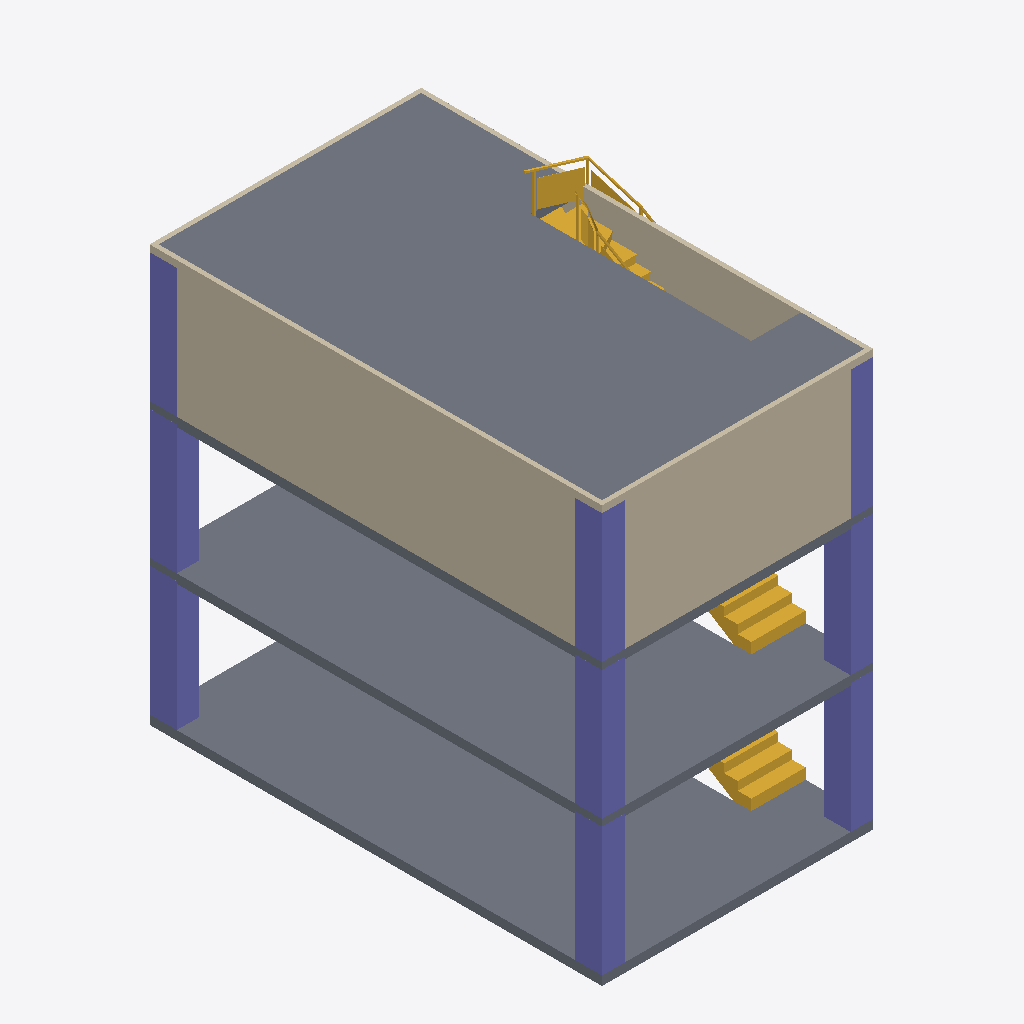
Isometric view of an IFC building model (IFC-SPF (STEP), schema IFC4, length unit metre), seen from the south-west, elements coloured by IFC class: 9 columns (violet), 4 slabs (grey), 4 walls (beige), 3 stair flights (yellow).
Extent 6.0 m × 10.0 m × 10.1 m (x, y, z). Storeys (3): My Storey at 0.00 m; 01andar at 3.00 m; 02andar at 6.00 m. Elements (23): 12 IfcColumn, 4 IfcSlab, 4 IfcWall, 3 IfcStairFlight.

HEADER;
FILE_DESCRIPTION(('ViewDefinition[DesignTransferView]'),'2;1');
FILE_NAME('IFC_Architect_tut_MultiStorey_02.ifc','2023-08-07T21:59:24-03:00',(''),(''),'IfcOpenShell v0.7.0-8f41ae0c1','BlenderBIM [number]','');
FILE_SCHEMA(('IFC4'));
ENDSEC;
DATA;
#1=IFCPROJECT('1M4M1Xub5BVQVzVotK2yeM',$,'My Project',$,$,$,$,(#14,#26),#9);
#30=IFCSITE('1eK5gMzgH6LO980eI0rJPb',$,'My Site',$,$,#53,$,$,$,$,$,$,$,$);
#36=IFCBUILDING('2b0RsbSv10g9Jv9sHkwZNL',$,'My Building',$,$,#59,$,$,$,$,$,$);
#42=IFCBUILDINGSTOREY('2qcobUN6LBDuCXQlbZOci8',$,'My Storey',$,$,#65,$,$,$,$);
#1312=IFCBUILDINGSTOREY('3esf8idgr9sf_ROyx_n_Pq',$,'01andar',$,$,#1650,$,$,$,$);
#1697=IFCBUILDINGSTOREY('1VtyVY1M9CGxtFFEeN8PPU',$,'02andar',$,$,#2393,$,$,$,$);
#1840=IFCSLAB('1ZUsI0eBL4qwD2AfWvvHjv',$,'Slab',$,$,#2458,#1851,$,$);
#1068=IFCSLAB('3kLpv63_5DXQDR8k7Mfmwc',$,'Slab',$,$,#1077,#1084,$,$);
#1323=IFCSLAB('2HsGXvianBoQGabiTH4j$T',$,'Slab',$,$,#1655,#1334,$,$);
#2672=IFCWALL('2UzSWlOqv7rflJdrIJSfRP',$,'Wall',$,$,#2732,#2678,$,$);
#2459=IFCWALL('1k6NIKWmD1KAVdFr$wnaZi',$,'Wall',$,$,#2471,#2466,$,$);
#2498=IFCWALL('2pJ_5HOUn18gD4Zt72G8w5',$,'Wall',$,$,#2558,#2504,$,$);
#1274=IFCCOLUMN('29odYoALrBThAAuO$HyLF0',$,'Column',$,$,#1311,#1285,$,$);
#1472=IFCCOLUMN('0Rjh5KadTEDOqFmmwN0htC',$,'Column',$,$,#1686,#1483,$,$);
#1788=IFCCOLUMN('1_S5MleUXEVR5XaPF3y7tS',$,'Column',$,$,#2448,#1799,$,$);
#1816=IFCSLAB('2Zcg8xdr131gHsBNCuhDKj',$,'Slab',$,$,#2453,#1827,$,$);
#1212=IFCCOLUMN('0hgyinD6v4QPOEpwiTc3Ny',$,'Column',$,$,#1541,#1223,$,$);
#1426=IFCCOLUMN('2UWwv_wE52Gwwd1OdLZGH6',$,'Column',$,$,#1676,#1437,$,$);
#1449=IFCCOLUMN('02Xsh6E7vAyB3lWosQchYM',$,'Column',$,$,#1681,#1460,$,$);
#1251=IFCCOLUMN('3MVH9DuJr64fG4rr1fonFz',$,'Column',$,$,#1556,#1262,$,$);
#1859=IFCSTAIRFLIGHT('2iQkACQSf8OA4f96pS5glr',$,'Stair',$,'Archipack',#2428,#2361,$,$,$,$,$,.USERDEFINED.);
#1100=IFCSTAIRFLIGHT('36w15yf4XB6xq54pogHbRu',$,'stair',$,$,#1143,#1118,$,16,15,0.1875,0.25,.STRAIGHT.);
#1342=IFCSTAIRFLIGHT('2kN$rHpx5CHxGmCp$BRzEH',$,'stair',$,$,#1666,#1357,$,16,15,0.1875,0.25,.STRAIGHT.);
#1732=IFCCOLUMN('0E62gWJ6DEIvH$eeEArZJd',$,'Column',$,$,#2438,#1743,$,$);
#1760=IFCCOLUMN('34F7eI$nzCzQH8W1mDUJ$6',$,'Column',$,$,#2443,#1771,$,$);
#2572=IFCWALL('1pFSTLbc5A$RRk$FbVnguD',$,'Wall',$,$,#2658,#2578,$,$);
ENDSEC;